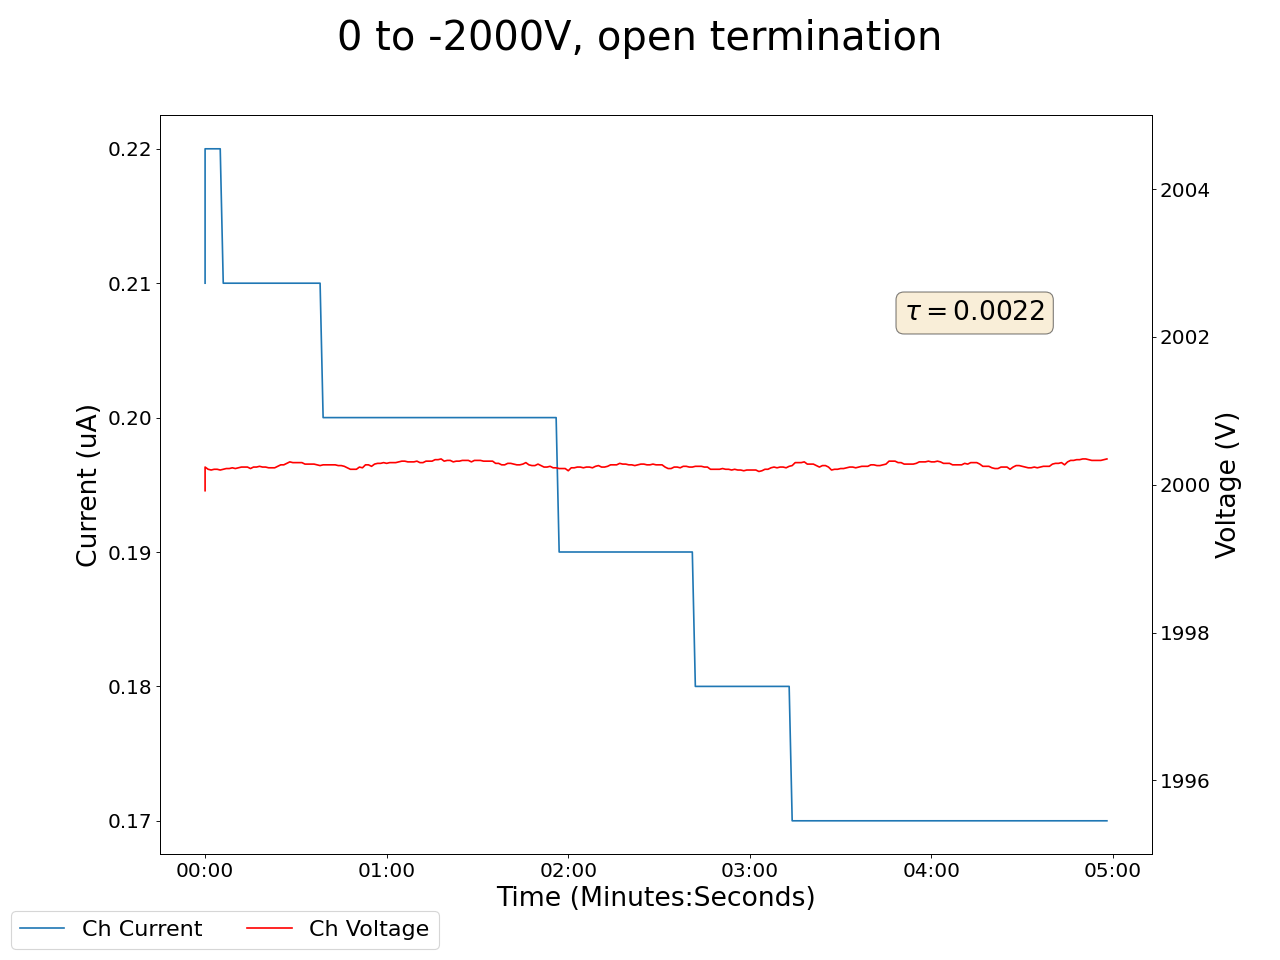

Data behind this chart, as committed beside it:
2025-02-06 16:45:55.116017, 0.4300000071525574, 0.0, 0.07000000029802322, 0.0, 0.17000000178813934, 0.0, 0.15000000596046448, 0.0, 0.07999999821186066, 0.0, 0.0, 0.0, 0.1599999964237213, 0.0, 0.9599999785423279, 0.0, 0.0, 0.0, 1999.9200439453125, 0.20999999344348907, 0.4399999976158142, 0.0, 0.5400000214576721
2025-02-06 16:45:56.115909, 0.43, 0.0, 0.07, 0.0, 0.17, 0.0, 0.15, 0.0, 0.08, 0.0, 0.0, 0.0, 0.16, 0.0, 0.96, 0.0, 0.0, 0.0, 2000, 0.22, 0.44, 0.0, 0.54
2025-02-06 16:45:57.115909, 0.43, 0.0, 0.07, 0.0, 0.17, 0.0, 0.15, 0.0, 0.08, 0.0, 0.0, 0.0, 0.16, 0.0, 0.96, 0.0, 0.0, 0.0, 2000, 0.22, 0.44, 0.0, 0.54
2025-02-06 16:45:58.115909, 0.43, 0.0, 0.07, 0.0, 0.17, 0.0, 0.15, 0.0, 0.08, 0.0, 0.0, 0.0, 0.16, 0.0, 0.96, 0.0, 0.0, 0.0, 2000, 0.22, 0.44, 0.0, 0.54
2025-02-06 16:45:59.115908, 0.43, 0.0, 0.07, 0.0, 0.17, 0.0, 0.15, 0.0, 0.08, 0.0, 0.0, 0.0, 0.16, 0.0, 0.96, 0.0, 0.0, 0.0, 2000, 0.22, 0.44, 0.0, 0.54
2025-02-06 16:46:00.115908, 0.43, 0.0, 0.07, 0.0, 0.17, 0.0, 0.15, 0.0, 0.08, 0.0, 0.0, 0.0, 0.16, 0.0, 0.96, 0.0, 0.0, 0.0, 2000, 0.22, 0.44, 0.0, 0.54
2025-02-06 16:46:01.115908, 0.43, 0.0, 0.07, 0.0, 0.17, 0.0, 0.15, 0.0, 0.08, 0.0, 0.0, 0.0, 0.16, 0.0, 0.96, 0.0, 0.0, 0.0, 2000, 0.22, 0.44, 0.0, 0.54
2025-02-06 16:46:02.115909, 0.42, 0.0, 0.07, 0.0, 0.17, 0.0, 0.15, 0.0, 0.08, 0.0, 0.0, 0.0, 0.16, 0.0, 0.96, 0.0, 0.0, 0.0, 2000, 0.21, 0.44, 0.0, 0.54
2025-02-06 16:46:03.115908, 0.42, 0.0, 0.07, 0.0, 0.17, 0.0, 0.15, 0.0, 0.08, 0.0, 0.0, 0.0, 0.16, 0.0, 0.96, 0.0, 0.0, 0.0, 2000, 0.21, 0.44, 0.0, 0.54
2025-02-06 16:46:04.115908, 0.42, 0.0, 0.07, 0.0, 0.17, 0.0, 0.15, 0.0, 0.08, 0.0, 0.0, 0.0, 0.16, 0.0, 0.96, 0.0, 0.0, 0.0, 2000, 0.21, 0.44, 0.0, 0.54
2025-02-06 16:46:05.115908, 0.42, 0.0, 0.07, 0.0, 0.17, 0.0, 0.15, 0.0, 0.08, 0.0, 0.0, 0.0, 0.16, 0.0, 0.96, 0.0, 0.0, 0.0, 2000, 0.21, 0.44, 0.0, 0.54
2025-02-06 16:46:06.115908, 0.42, 0.0, 0.07, 0.0, 0.17, 0.0, 0.15, 0.0, 0.08, 0.0, 0.0, 0.0, 0.16, 0.0, 0.96, 0.0, 0.0, 0.0, 2000, 0.21, 0.44, 0.0, 0.54
2025-02-06 16:46:07.115908, 0.42, 0.0, 0.07, 0.0, 0.17, 0.0, 0.15, 0.0, 0.08, 0.0, 0.0, 0.0, 0.16, 0.0, 0.96, 0.0, 0.0, 0.0, 2000, 0.21, 0.44, 0.0, 0.54
2025-02-06 16:46:08.115909, 0.42, 0.0, 0.07, 0.0, 0.17, 0.0, 0.15, 0.0, 0.08, 0.0, 0.0, 0.0, 0.16, 0.0, 0.96, 0.0, 0.0, 0.0, 2000, 0.21, 0.44, 0.0, 0.54
2025-02-06 16:46:09.115908, 0.42, 0.0, 0.07, 0.0, 0.17, 0.0, 0.15, 0.0, 0.08, 0.0, 0.0, 0.0, 0.16, 0.0, 0.96, 0.0, 0.0, 0.0, 2000, 0.21, 0.44, 0.0, 0.54
2025-02-06 16:46:10.115909, 0.42, 0.0, 0.07, 0.0, 0.17, 0.0, 0.15, 0.0, 0.08, 0.0, 0.0, 0.0, 0.16, 0.0, 0.96, 0.0, 0.0, 0.0, 2000, 0.21, 0.44, 0.0, 0.54
2025-02-06 16:46:11.115908, 0.42, 0.0, 0.07, 0.0, 0.17, 0.0, 0.15, 0.0, 0.08, 0.0, 0.0, 0.0, 0.16, 0.0, 0.96, 0.0, 0.0, 0.0, 2000, 0.21, 0.44, 0.0, 0.54
2025-02-06 16:46:12.115908, 0.42, 0.0, 0.07, 0.0, 0.17, 0.0, 0.15, 0.0, 0.08, 0.0, 0.0, 0.0, 0.16, 0.0, 0.96, 0.0, 0.0, 0.0, 2000, 0.21, 0.44, 0.0, 0.54
2025-02-06 16:46:13.115909, 0.42, 0.0, 0.07, 0.0, 0.17, 0.0, 0.15, 0.0, 0.08, 0.0, 0.0, 0.0, 0.16, 0.0, 0.96, 0.0, 0.0, 0.0, 2000, 0.21, 0.44, 0.0, 0.54
2025-02-06 16:46:14.115908, 0.42, 0.0, 0.07, 0.0, 0.17, 0.0, 0.15, 0.0, 0.07, 0.0, 0.0, 0.0, 0.16, 0.0, 0.96, 0.0, 0.0, 0.0, 2000, 0.21, 0.44, 0.0, 0.54
2025-02-06 16:46:15.115908, 0.42, 0.0, 0.07, 0.0, 0.17, 0.0, 0.15, 0.0, 0.07, 0.0, 0.0, 0.0, 0.16, 0.0, 0.96, 0.0, 0.0, 0.0, 2000, 0.21, 0.44, 0.0, 0.54
2025-02-06 16:46:16.115908, 0.42, 0.0, 0.07, 0.0, 0.17, 0.0, 0.15, 0.0, 0.07, 0.0, 0.0, 0.0, 0.16, 0.0, 0.96, 0.0, 0.0, 0.0, 2000, 0.21, 0.44, 0.0, 0.54
2025-02-06 16:46:17.115908, 0.42, 0.0, 0.07, 0.0, 0.17, 0.0, 0.15, 0.0, 0.07, 0.0, 0.0, 0.0, 0.16, 0.0, 0.96, 0.0, 0.0, 0.0, 2000, 0.21, 0.44, 0.0, 0.54
2025-02-06 16:46:18.115908, 0.42, 0.0, 0.07, 0.0, 0.17, 0.0, 0.15, 0.0, 0.07, 0.0, 0.0, 0.0, 0.16, 0.0, 0.96, 0.0, 0.0, 0.0, 2000, 0.21, 0.44, 0.0, 0.54
2025-02-06 16:46:19.115908, 0.42, 0.0, 0.07, 0.0, 0.17, 0.0, 0.15, 0.0, 0.07, 0.0, 0.0, 0.0, 0.16, 0.0, 0.96, 0.0, 0.0, 0.0, 2000, 0.21, 0.44, 0.0, 0.54
2025-02-06 16:46:20.115908, 0.42, 0.0, 0.07, 0.0, 0.17, 0.0, 0.15, 0.0, 0.07, 0.0, 0.0, 0.0, 0.16, 0.0, 0.96, 0.0, 0.0, 0.0, 2000, 0.21, 0.44, 0.0, 0.54
2025-02-06 16:46:21.115908, 0.42, 0.0, 0.07, 0.0, 0.17, 0.0, 0.15, 0.0, 0.07, 0.0, 0.0, 0.0, 0.16, 0.0, 0.96, 0.0, 0.0, 0.0, 2000, 0.21, 0.44, 0.0, 0.54
2025-02-06 16:46:22.115908, 0.42, 0.0, 0.07, 0.0, 0.17, 0.0, 0.15, 0.0, 0.07, 0.0, 0.0, 0.0, 0.16, 0.0, 0.96, 0.0, 0.0, 0.0, 2000, 0.21, 0.44, 0.0, 0.54
2025-02-06 16:46:23.115908, 0.42, 0.0, 0.07, 0.0, 0.17, 0.0, 0.15, 0.0, 0.07, 0.0, 0.0, 0.0, 0.16, 0.0, 0.96, 0.0, 0.0, 0.0, 2000, 0.21, 0.44, 0.0, 0.54
2025-02-06 16:46:24.115908, 0.42, 0.0, 0.07, 0.0, 0.17, 0.0, 0.15, 0.0, 0.07, 0.0, 0.0, 0.0, 0.16, 0.0, 0.96, 0.0, 0.0, 0.0, 2000, 0.21, 0.44, 0.0, 0.54
2025-02-06 16:46:25.115908, 0.42, 0.0, 0.07, 0.0, 0.17, 0.0, 0.15, 0.0, 0.07, 0.0, 0.0, 0.0, 0.16, 0.0, 0.96, 0.0, 0.0, 0.0, 2000, 0.21, 0.44, 0.0, 0.54
2025-02-06 16:46:26.115908, 0.42, 0.0, 0.07, 0.0, 0.17, 0.0, 0.15, 0.0, 0.07, 0.0, 0.0, 0.0, 0.16, 0.0, 0.96, 0.0, 0.0, 0.0, 2000, 0.21, 0.44, 0.0, 0.54
2025-02-06 16:46:27.115908, 0.42, 0.0, 0.07, 0.0, 0.17, 0.0, 0.15, 0.0, 0.07, 0.0, 0.0, 0.0, 0.16, 0.0, 0.96, 0.0, 0.0, 0.0, 2000, 0.21, 0.44, 0.0, 0.54
2025-02-06 16:46:28.115908, 0.42, 0.0, 0.07, 0.0, 0.17, 0.0, 0.15, 0.0, 0.07, 0.0, 0.0, 0.0, 0.16, 0.0, 0.96, 0.0, 0.0, 0.0, 2000, 0.21, 0.44, 0.0, 0.54
2025-02-06 16:46:29.115908, 0.42, 0.0, 0.07, 0.0, 0.17, 0.0, 0.15, 0.0, 0.07, 0.0, 0.0, 0.0, 0.16, 0.0, 0.96, 0.0, 0.0, 0.0, 2000, 0.21, 0.44, 0.0, 0.54
2025-02-06 16:46:30.115908, 0.42, 0.0, 0.07, 0.0, 0.17, 0.0, 0.15, 0.0, 0.07, 0.0, 0.0, 0.0, 0.16, 0.0, 0.96, 0.0, 0.0, 0.0, 2000, 0.21, 0.44, 0.0, 0.54
2025-02-06 16:46:31.115908, 0.42, 0.0, 0.07, 0.0, 0.17, 0.0, 0.15, 0.0, 0.07, 0.0, 0.0, 0.0, 0.16, 0.0, 0.96, 0.0, 0.0, 0.0, 2000, 0.21, 0.44, 0.0, 0.54
2025-02-06 16:46:32.115908, 0.42, 0.0, 0.07, 0.0, 0.17, 0.0, 0.15, 0.0, 0.07, 0.0, 0.0, 0.0, 0.16, 0.0, 0.96, 0.0, 0.0, 0.0, 2000, 0.21, 0.44, 0.0, 0.54
2025-02-06 16:46:33.115908, 0.42, 0.0, 0.06, 0.0, 0.17, 0.0, 0.15, 0.0, 0.07, 0.0, 0.0, 0.0, 0.16, 0.0, 0.96, 0.0, 0.0, 0.0, 2000, 0.21, 0.44, 0.0, 0.54
2025-02-06 16:46:34.115908, 0.42, 0.0, 0.06, 0.0, 0.17, 0.0, 0.15, 0.0, 0.07, 0.0, 0.0, 0.0, 0.16, 0.0, 0.96, 0.0, 0.0, 0.0, 2000, 0.21, 0.44, 0.0, 0.54
2025-02-06 16:46:35.115908, 0.42, 0.0, 0.06, 0.0, 0.17, 0.0, 0.15, 0.0, 0.07, 0.0, 0.0, 0.0, 0.16, 0.0, 0.96, 0.0, 0.0, 0.0, 2000, 0.2, 0.44, 0.0, 0.54
2025-02-06 16:46:36.115908, 0.42, 0.0, 0.06, 0.0, 0.17, 0.0, 0.15, 0.0, 0.07, 0.0, 0.0, 0.0, 0.16, 0.0, 0.96, 0.0, 0.0, 0.0, 2000, 0.2, 0.44, 0.0, 0.54
2025-02-06 16:46:37.115908, 0.42, 0.0, 0.06, 0.0, 0.17, 0.0, 0.15, 0.0, 0.07, 0.0, 0.0, 0.0, 0.16, 0.0, 0.96, 0.0, 0.0, 0.0, 2000, 0.2, 0.44, 0.0, 0.54
2025-02-06 16:46:38.115908, 0.42, 0.0, 0.06, 0.0, 0.17, 0.0, 0.15, 0.0, 0.07, 0.0, 0.0, 0.0, 0.16, 0.0, 0.96, 0.0, 0.0, 0.0, 2000, 0.2, 0.44, 0.0, 0.54
2025-02-06 16:46:39.115909, 0.42, 0.0, 0.06, 0.0, 0.17, 0.0, 0.15, 0.0, 0.07, 0.0, 0.0, 0.0, 0.16, 0.0, 0.96, 0.0, 0.0, 0.0, 2000, 0.2, 0.44, 0.0, 0.54
2025-02-06 16:46:40.115908, 0.42, 0.0, 0.06, 0.0, 0.17, 0.0, 0.15, 0.0, 0.07, 0.0, 0.0, 0.0, 0.16, 0.0, 0.96, 0.0, 0.0, 0.0, 2000, 0.2, 0.44, 0.0, 0.54
2025-02-06 16:46:41.115908, 0.42, 0.0, 0.06, 0.0, 0.17, 0.0, 0.15, 0.0, 0.07, 0.0, 0.0, 0.0, 0.16, 0.0, 0.96, 0.0, 0.0, 0.0, 2000, 0.2, 0.44, 0.0, 0.54
2025-02-06 16:46:42.115908, 0.42, 0.0, 0.06, 0.0, 0.17, 0.0, 0.15, 0.0, 0.07, 0.0, 0.0, 0.0, 0.16, 0.0, 0.96, 0.0, 0.0, 0.0, 2000, 0.2, 0.44, 0.0, 0.54
2025-02-06 16:46:43.115909, 0.42, 0.0, 0.06, 0.0, 0.17, 0.0, 0.15, 0.0, 0.07, 0.0, 0.0, 0.0, 0.16, 0.0, 0.96, 0.0, 0.0, 0.0, 2000, 0.2, 0.44, 0.0, 0.54
2025-02-06 16:46:44.115908, 0.42, 0.0, 0.06, 0.0, 0.17, 0.0, 0.15, 0.0, 0.07, 0.0, 0.0, 0.0, 0.16, 0.0, 0.96, 0.0, 0.0, 0.0, 2000, 0.2, 0.44, 0.0, 0.54
2025-02-06 16:46:45.115908, 0.42, 0.0, 0.06, 0.0, 0.17, 0.0, 0.15, 0.0, 0.07, 0.0, 0.0, 0.0, 0.16, 0.0, 0.96, 0.0, 0.0, 0.0, 2000, 0.2, 0.44, 0.0, 0.54
2025-02-06 16:46:46.115908, 0.42, 0.0, 0.06, 0.0, 0.17, 0.0, 0.15, 0.0, 0.07, 0.0, 0.0, 0.0, 0.16, 0.0, 0.96, 0.0, 0.0, 0.0, 2000, 0.2, 0.44, 0.0, 0.54
2025-02-06 16:46:47.115908, 0.42, 0.0, 0.06, 0.0, 0.17, 0.0, 0.15, 0.0, 0.07, 0.0, 0.0, 0.0, 0.16, 0.0, 0.96, 0.0, 0.0, 0.0, 2000, 0.2, 0.44, 0.0, 0.54
2025-02-06 16:46:48.115908, 0.42, 0.0, 0.06, 0.0, 0.17, 0.0, 0.15, 0.0, 0.07, 0.0, 0.0, 0.0, 0.16, 0.0, 0.96, 0.0, 0.0, 0.0, 2000, 0.2, 0.44, 0.0, 0.54
2025-02-06 16:46:49.115908, 0.42, 0.0, 0.06, 0.0, 0.17, 0.0, 0.15, 0.0, 0.07, 0.0, 0.0, 0.0, 0.16, 0.0, 0.96, 0.0, 0.0, 0.0, 2000, 0.2, 0.44, 0.0, 0.54
2025-02-06 16:46:50.115908, 0.42, 0.0, 0.06, 0.0, 0.17, 0.0, 0.15, 0.0, 0.07, 0.0, 0.0, 0.0, 0.16, 0.0, 0.96, 0.0, 0.0, 0.0, 2000, 0.2, 0.44, 0.0, 0.54
2025-02-06 16:46:51.115910, 0.42, 0.0, 0.06, 0.0, 0.17, 0.0, 0.15, 0.0, 0.07, 0.0, 0.0, 0.0, 0.16, 0.0, 0.96, 0.0, 0.0, 0.0, 2000, 0.2, 0.44, 0.0, 0.54
2025-02-06 16:46:52.115910, 0.42, 0.0, 0.06, 0.0, 0.17, 0.0, 0.15, 0.0, 0.07, 0.0, 0.0, 0.0, 0.16, 0.0, 0.96, 0.0, 0.0, 0.0, 2000, 0.2, 0.44, 0.0, 0.54
2025-02-06 16:46:53.115910, 0.42, 0.0, 0.06, 0.0, 0.17, 0.0, 0.15, 0.0, 0.07, 0.0, 0.0, 0.0, 0.16, 0.0, 0.96, 0.0, 0.0, 0.0, 2000, 0.2, 0.44, 0.0, 0.54
2025-02-06 16:46:54.115910, 0.42, 0.0, 0.06, 0.0, 0.17, 0.0, 0.15, 0.0, 0.07, 0.0, 0.0, 0.0, 0.16, 0.0, 0.96, 0.0, 0.0, 0.0, 2000, 0.2, 0.44, 0.0, 0.54
2025-02-06 16:46:55.115910, 0.42, 0.0, 0.06, 0.0, 0.17, 0.0, 0.14, 0.0, 0.07, 0.0, 0.0, 0.0, 0.16, 0.0, 0.96, 0.0, 0.0, 0.0, 2000, 0.2, 0.44, 0.0, 0.54
... 239 more rows
